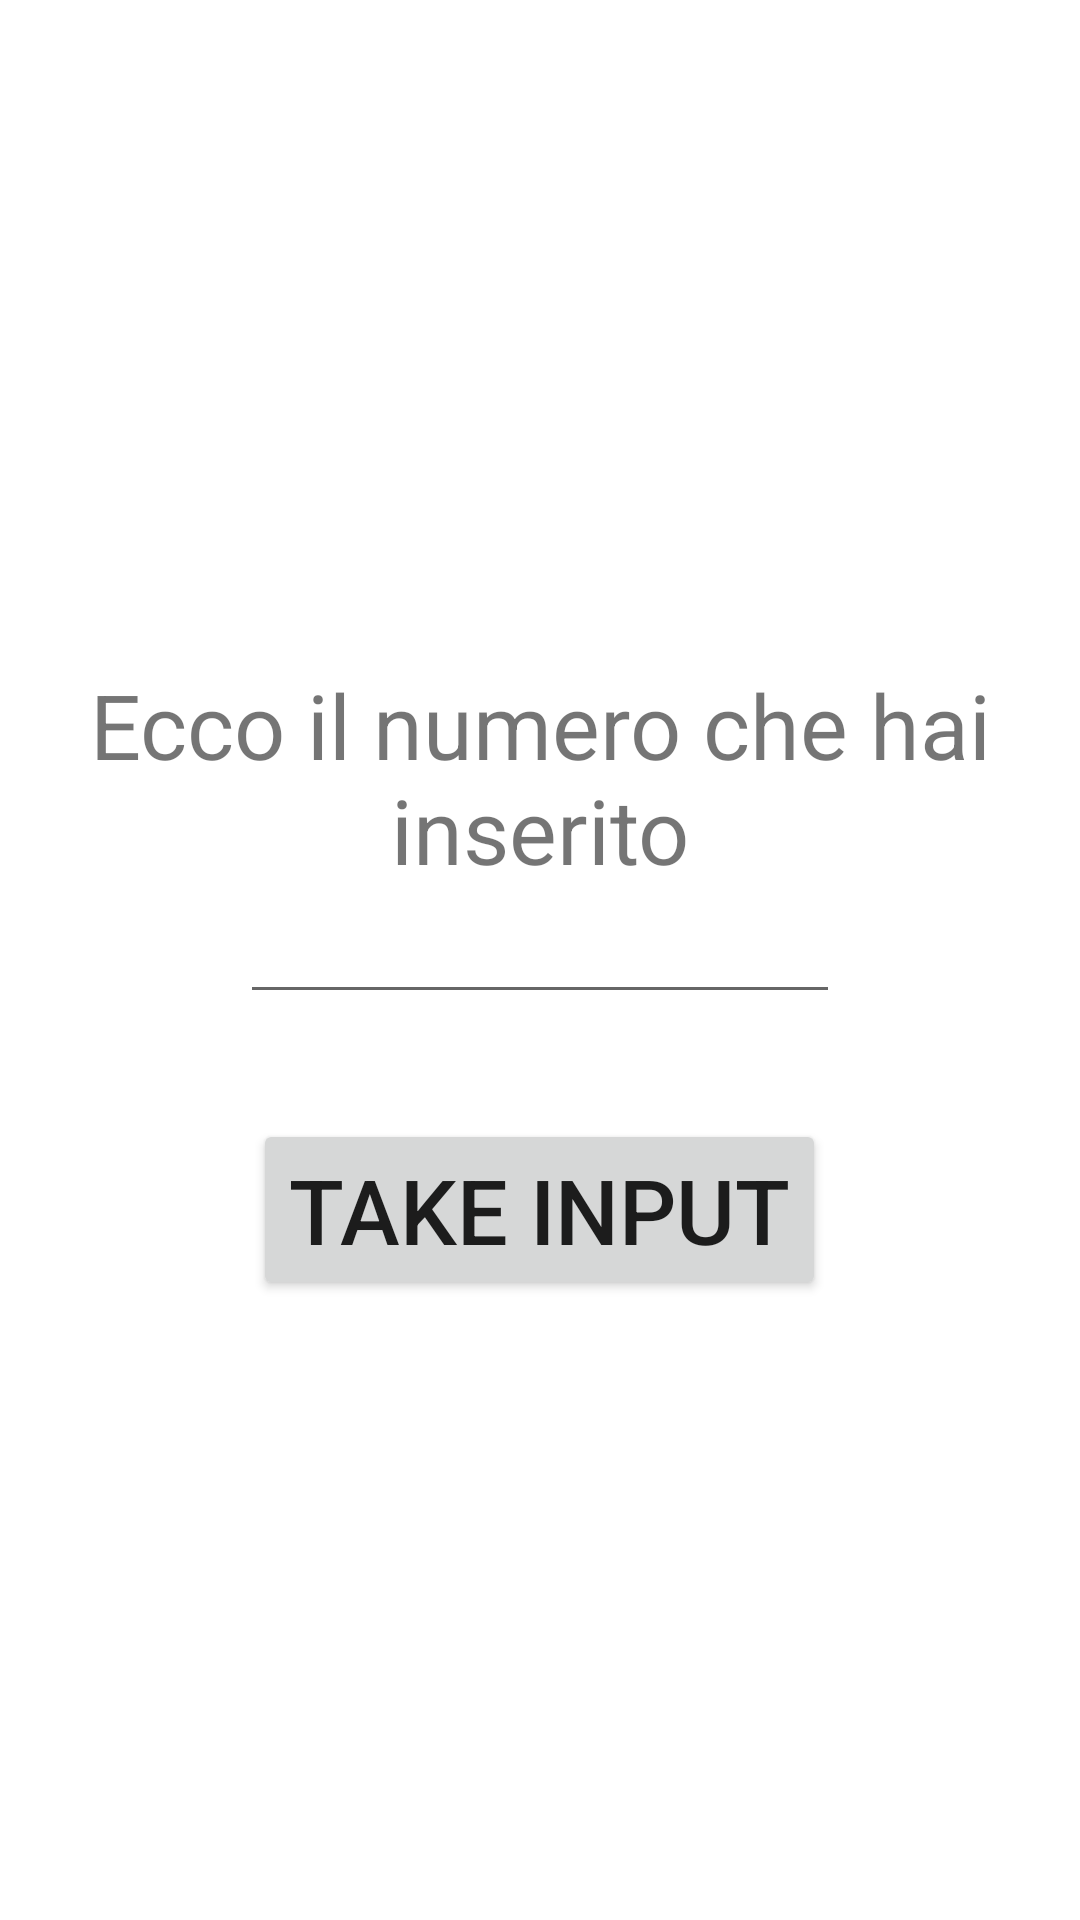

Layout XML and referenced resources for this Android screen:
<!-- AndroidManifest.xml: application theme Theme.EserciziAndroid -->
<!-- res/layout/fragment3.xml -->
<?xml version="1.0" encoding="utf-8"?>
<LinearLayout
    xmlns:android="http://schemas.android.com/apk/res/android"
    android:layout_width="match_parent"
    android:layout_height="match_parent"
    xmlns:tools="http://schemas.android.com/tools"
    android:orientation="vertical"
    android:gravity="center">

    <TextView
        android:id="@+id/textView"
        android:layout_width="wrap_content"
        android:layout_height="wrap_content"
        android:text="@string/textInput"
        android:textSize="@dimen/mainText"
        android:layout_marginTop="@dimen/marginButton"
        android:gravity="center"
        />

    <EditText
        android:id="@+id/editText"
        android:layout_width="@dimen/editText"
        android:layout_height="wrap_content"
        android:layout_marginBottom="@dimen/marginButton"
        android:inputType="number"
        android:gravity="center"
        />
    <Button
        android:id="@+id/buttonInput"
        android:layout_width="wrap_content"
        android:layout_height="wrap_content"
        android:text="@string/input"
        android:textSize="30dp"
        android:layout_marginTop="20dp"/>

</LinearLayout>
<!-- resources referenced by this layout -->
<resources>
  <dimen name="editText">200dp</dimen>
  <dimen name="mainText">30sp</dimen>
  <dimen name="marginButton">15dp</dimen>
  <string name="input">Take input</string>
  <string name="textInput">Ecco il numero che hai inserito</string>
  <style name="Theme.EserciziAndroid" parent="Theme.MaterialComponents.DayNight.DarkActionBar">
          
          <item name="colorPrimary">@color/purple_500</item>
          <item name="colorPrimaryVariant">@color/purple_700</item>
          <item name="colorOnPrimary">@color/white</item>
          
          <item name="colorSecondary">@color/teal_200</item>
          <item name="colorSecondaryVariant">@color/teal_700</item>
          <item name="colorOnSecondary">@color/black</item>
          
          <item name="android:statusBarColor" tools:targetApi="l">?attr/colorPrimaryVariant</item>
          
      </style>
  <color name="purple_500">#FF6200EE</color>
  <color name="purple_700">#FF3700B3</color>
  <color name="white">#FFFFFFFF</color>
  <color name="teal_200">#FF03DAC5</color>
  <color name="teal_700">#FF018786</color>
  <color name="black">#FF000000</color>
</resources>
